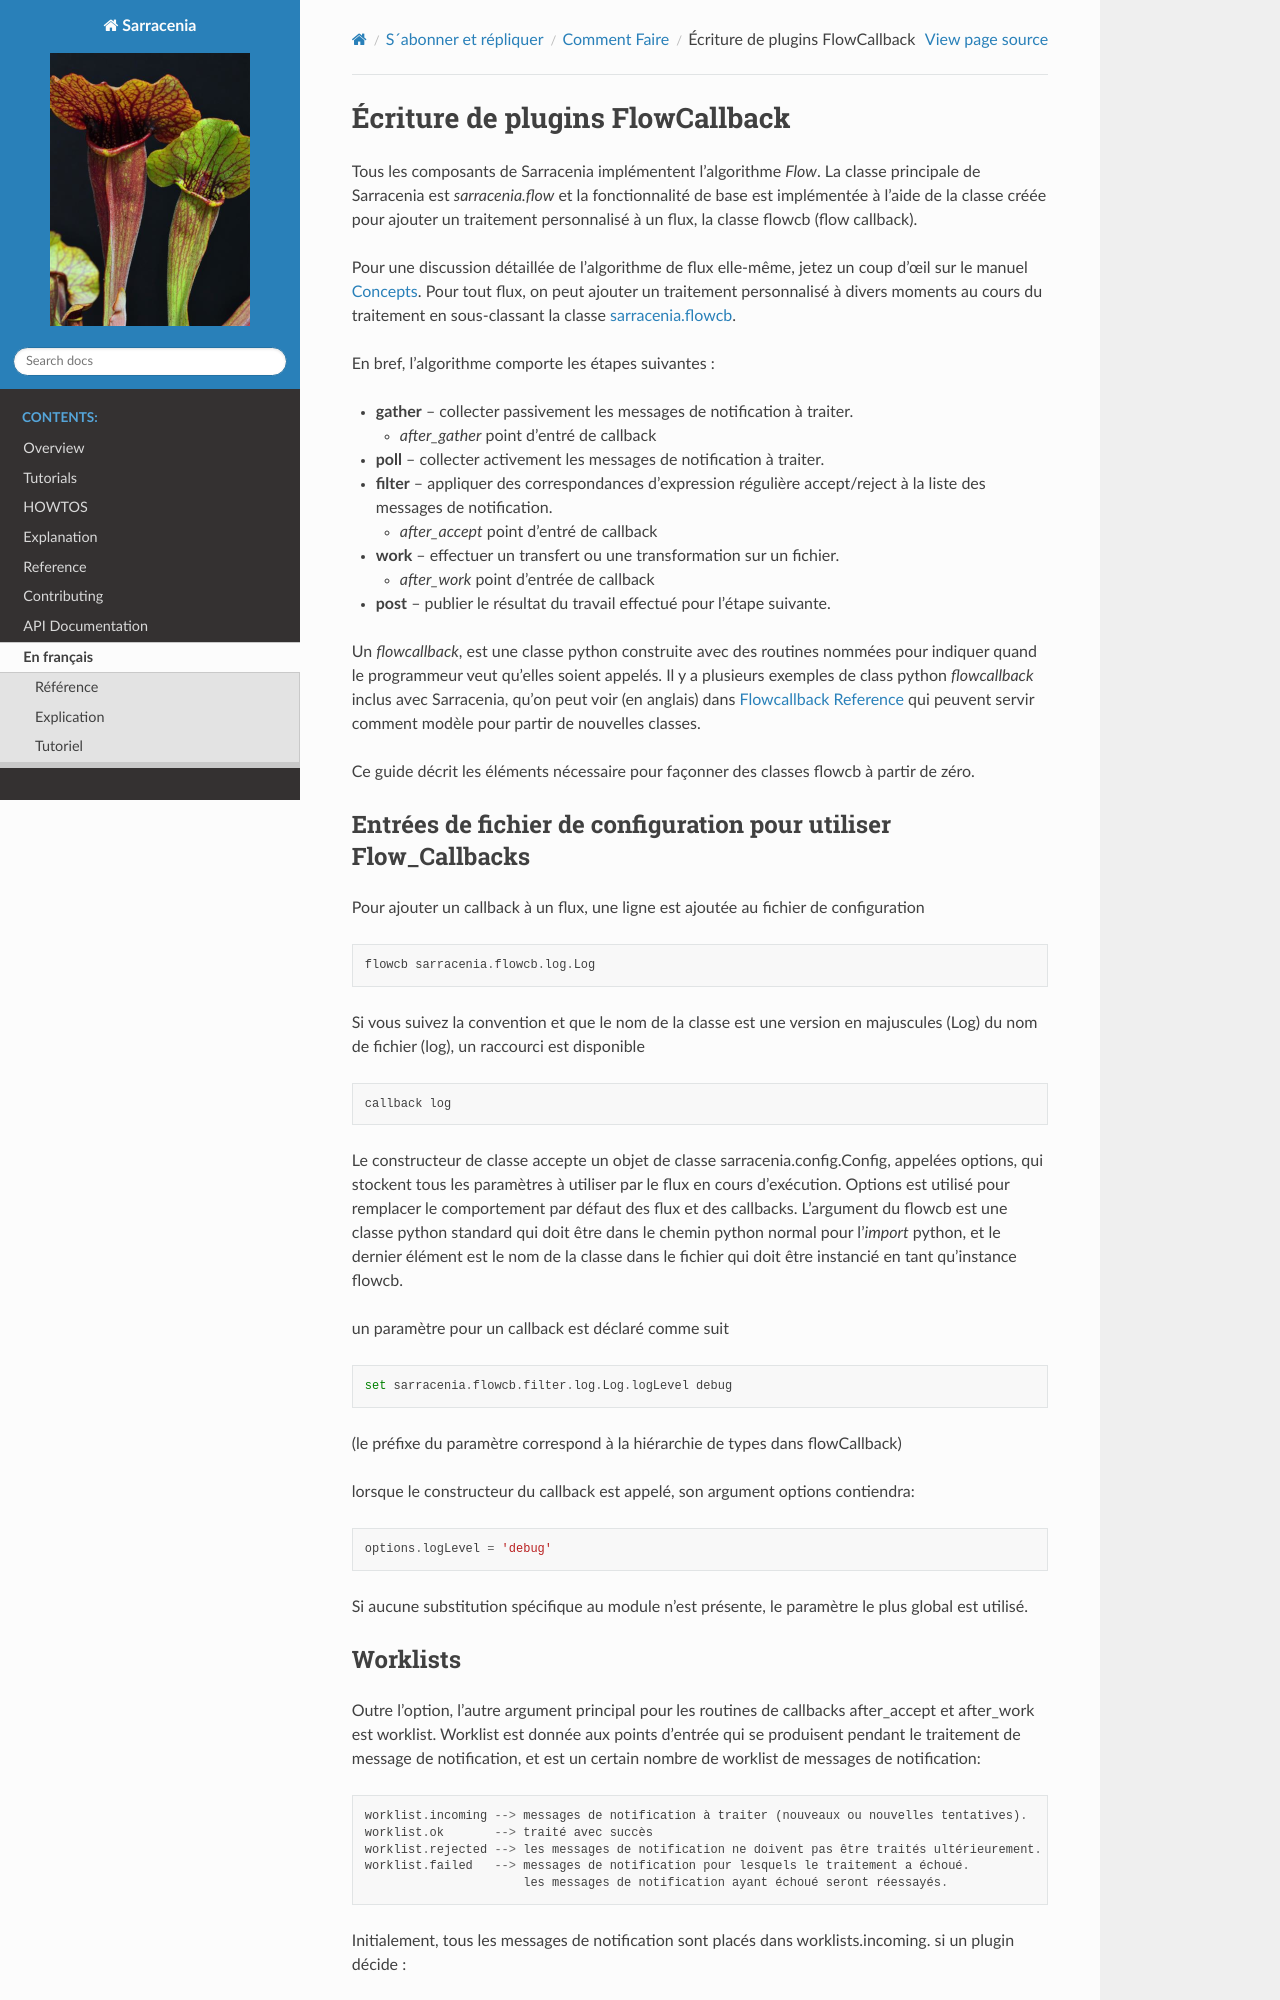

repository: MetPX/sarracenia · page: fr/CommentFaire/FlowCallbacks.html · generator: sphinx



================================
Écriture de plugins FlowCallback
================================

Tous les composants de Sarracenia implémentent l’algorithme *Flow*.
La classe principale de Sarracenia est *sarracenia.flow* et
la fonctionnalité de base est implémentée à l’aide de la classe créée pour ajouter un
traitement personnalisé à un flux, la classe flowcb (flow callback).

Pour une discussion détaillée de l’algorithme de flux elle-même, jetez un coup d’œil
sur le manuel `Concepts <../Explanation/Concepts.rst>`_. Pour tout flux, on peut
ajouter un traitement personnalisé à divers moments au cours du traitement en sous-classant
la classe `sarracenia.flowcb <../../sarracenia/flowcb/__init__.py>`_.

En bref, l’algorithme comporte les étapes suivantes :

* **gather** -- collecter passivement les messages de notification à traiter.
* **poll** -- collecter activement les messages de notification à traiter.
* **filter** -- appliquer des correspondances d’expression régulière accept/reject à la liste des messages de notification.

  * *after_accept* point d’entré de callback

* **work** -- effectuer un transfert ou une transformation sur un fichier.

  * *after_work* point d’entrée de callback

* **post**  -- publier le résultat du travail effectué pour l’étape suivante.

Un *flowcallback*, est une classe python construite avec des routines nommées pour
indiquer quand le programmeur veut qu’elles soient appelés.
Il y a plusieurs exemples de class python *flowcallback* inclus avec Sarracenia,
qu'on peut voir (en anglais) dans `Flowcallback Reference <../../Reference/flowcb.html>`_
qui peuvent servir comment modèle pour partir de nouvelles classes.

Ce guide décrit les éléments nécessaire pour façonner des classes flowcb à partir de zéro.

Entrées de fichier de configuration pour utiliser Flow_Callbacks
----------------------------------------------------------------

Pour ajouter un callback à un flux, une ligne est ajoutée au fichier de configuration ::

    flowcb sarracenia.flowcb.log.Log

Si vous suivez la convention et que le nom de la classe est une
version en majuscules (Log) du nom de fichier (log), un raccourci est disponible ::

   callback log

Le constructeur de classe accepte un objet de classe sarracenia.config.Config,
appelées options, qui stockent tous les paramètres à utiliser par le flux en cours d’exécution.
Options est utilisé pour remplacer le comportement par défaut des flux et des callbacks.
L’argument du flowcb est une classe python standard qui doit être
dans le chemin python normal pour l'*import* python, et le dernier élément
est le nom de la classe dans le fichier qui doit être instancié
en tant qu’instance flowcb.

un paramètre pour un callback est déclaré comme suit ::

    set sarracenia.flowcb.filter.log.Log.logLevel debug

(le préfixe du paramètre correspond à la hiérarchie de types dans flowCallback)

lorsque le constructeur du callback est appelé, son argument options contiendra::

    options.logLevel = 'debug'

Si aucune substitution spécifique au module n’est présente, le paramètre le plus global est utilisé.
